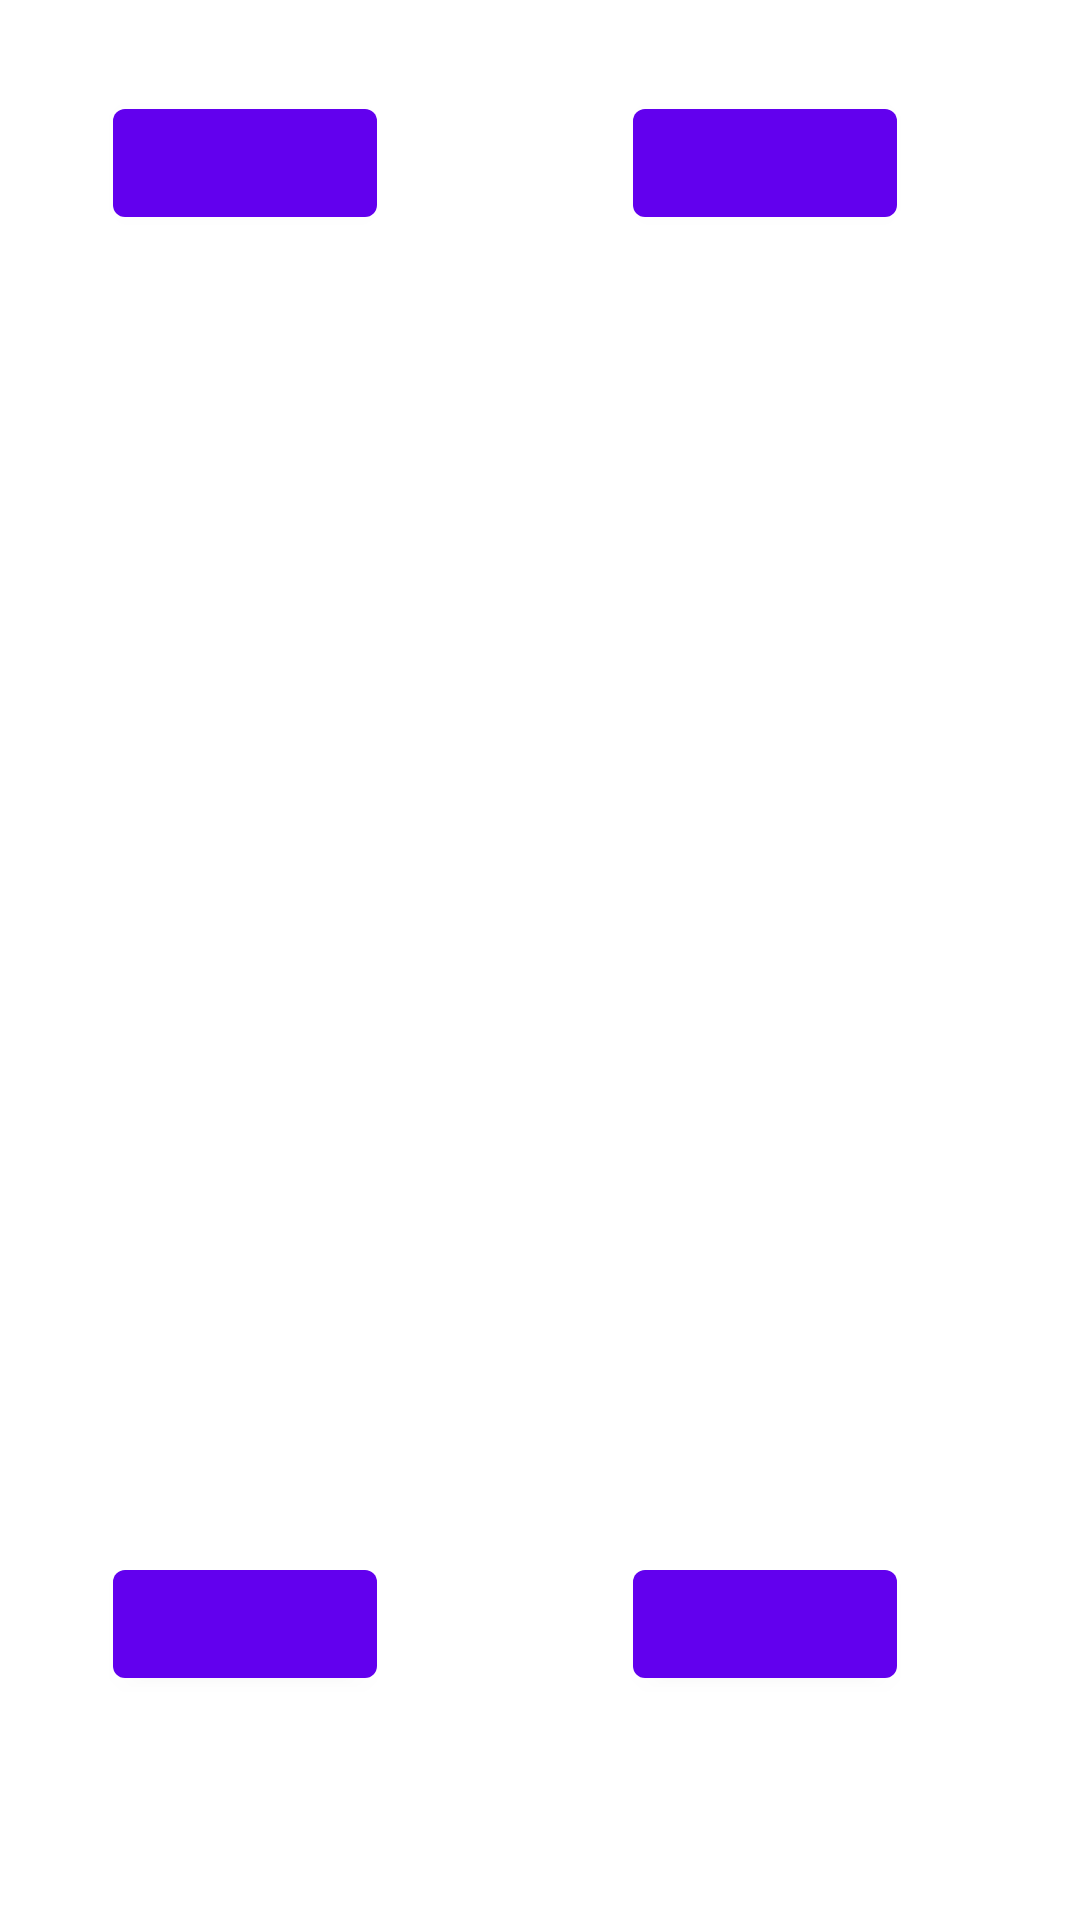

Write the Android layout XML for this screen, with the resource values it uses.
<!-- AndroidManifest.xml: application theme Theme.AppAndroid -->
<!-- res/layout/fragment_third.xml -->
<?xml version="1.0" encoding="utf-8"?>
<FrameLayout xmlns:android="http://schemas.android.com/apk/res/android"
    xmlns:app="http://schemas.android.com/apk/res-auto"
    xmlns:tools="http://schemas.android.com/tools"
    android:layout_width="match_parent"
    android:layout_height="match_parent"
    tools:context=".ThirdFragment">

    <androidx.constraintlayout.widget.ConstraintLayout
        android:layout_width="match_parent"
        android:layout_height="match_parent">

        <Button
            android:id="@+id/button3"
            android:layout_width="wrap_content"
            android:layout_height="wrap_content"
            app:layout_constraintBottom_toBottomOf="parent"
            app:layout_constraintEnd_toEndOf="parent"
            app:layout_constraintHorizontal_bias="0.138"
            app:layout_constraintStart_toStartOf="parent"
            app:layout_constraintTop_toTopOf="parent"
            app:layout_constraintVertical_bias="0.051" />

        <Button
            android:id="@+id/button4"
            android:layout_width="wrap_content"
            android:layout_height="wrap_content"
            app:layout_constraintBottom_toBottomOf="parent"
            app:layout_constraintEnd_toEndOf="parent"
            app:layout_constraintHorizontal_bias="0.776"
            app:layout_constraintStart_toStartOf="parent"
            app:layout_constraintTop_toTopOf="parent"
            app:layout_constraintVertical_bias="0.051" />

        <Button
            android:id="@+id/button5"
            android:layout_width="wrap_content"
            android:layout_height="wrap_content"
            app:layout_constraintBottom_toBottomOf="parent"
            app:layout_constraintEnd_toEndOf="parent"
            app:layout_constraintHorizontal_bias="0.138"
            app:layout_constraintStart_toStartOf="parent"
            app:layout_constraintTop_toTopOf="parent"
            app:layout_constraintVertical_bias="0.874" />

        <Button
            android:id="@+id/button6"
            android:layout_width="wrap_content"
            android:layout_height="wrap_content"
            app:layout_constraintBottom_toBottomOf="parent"
            app:layout_constraintEnd_toEndOf="parent"
            app:layout_constraintHorizontal_bias="0.776"
            app:layout_constraintStart_toStartOf="parent"
            app:layout_constraintTop_toTopOf="parent"
            app:layout_constraintVertical_bias="0.874" />
    </androidx.constraintlayout.widget.ConstraintLayout>
</FrameLayout>
<!-- resources referenced by this layout -->
<resources>
  <style name="Theme.AppAndroid" parent="Theme.MaterialComponents.DayNight.DarkActionBar">
          
          <item name="colorPrimary">@color/purple_500</item>
          <item name="colorPrimaryVariant">@color/purple_700</item>
          <item name="colorOnPrimary">@color/white</item>
          
          <item name="colorSecondary">@color/teal_200</item>
          <item name="colorSecondaryVariant">@color/teal_700</item>
          <item name="colorOnSecondary">@color/black</item>
          
          <item name="android:statusBarColor" tools:targetApi="l">?attr/colorPrimaryVariant</item>
          
      </style>
  <!-- not gathered from this repository: default colours our renderer supplied (Android Studio template values) -->
  <color name="purple_500">#FF6200EE</color>
  <color name="purple_700">#FF3700B3</color>
  <color name="teal_200">#FF03DAC5</color>
  <color name="teal_700">#FF018786</color>
  <color name="black">#FF000000</color>
  <color name="white">#FFFFFFFF</color>
</resources>
